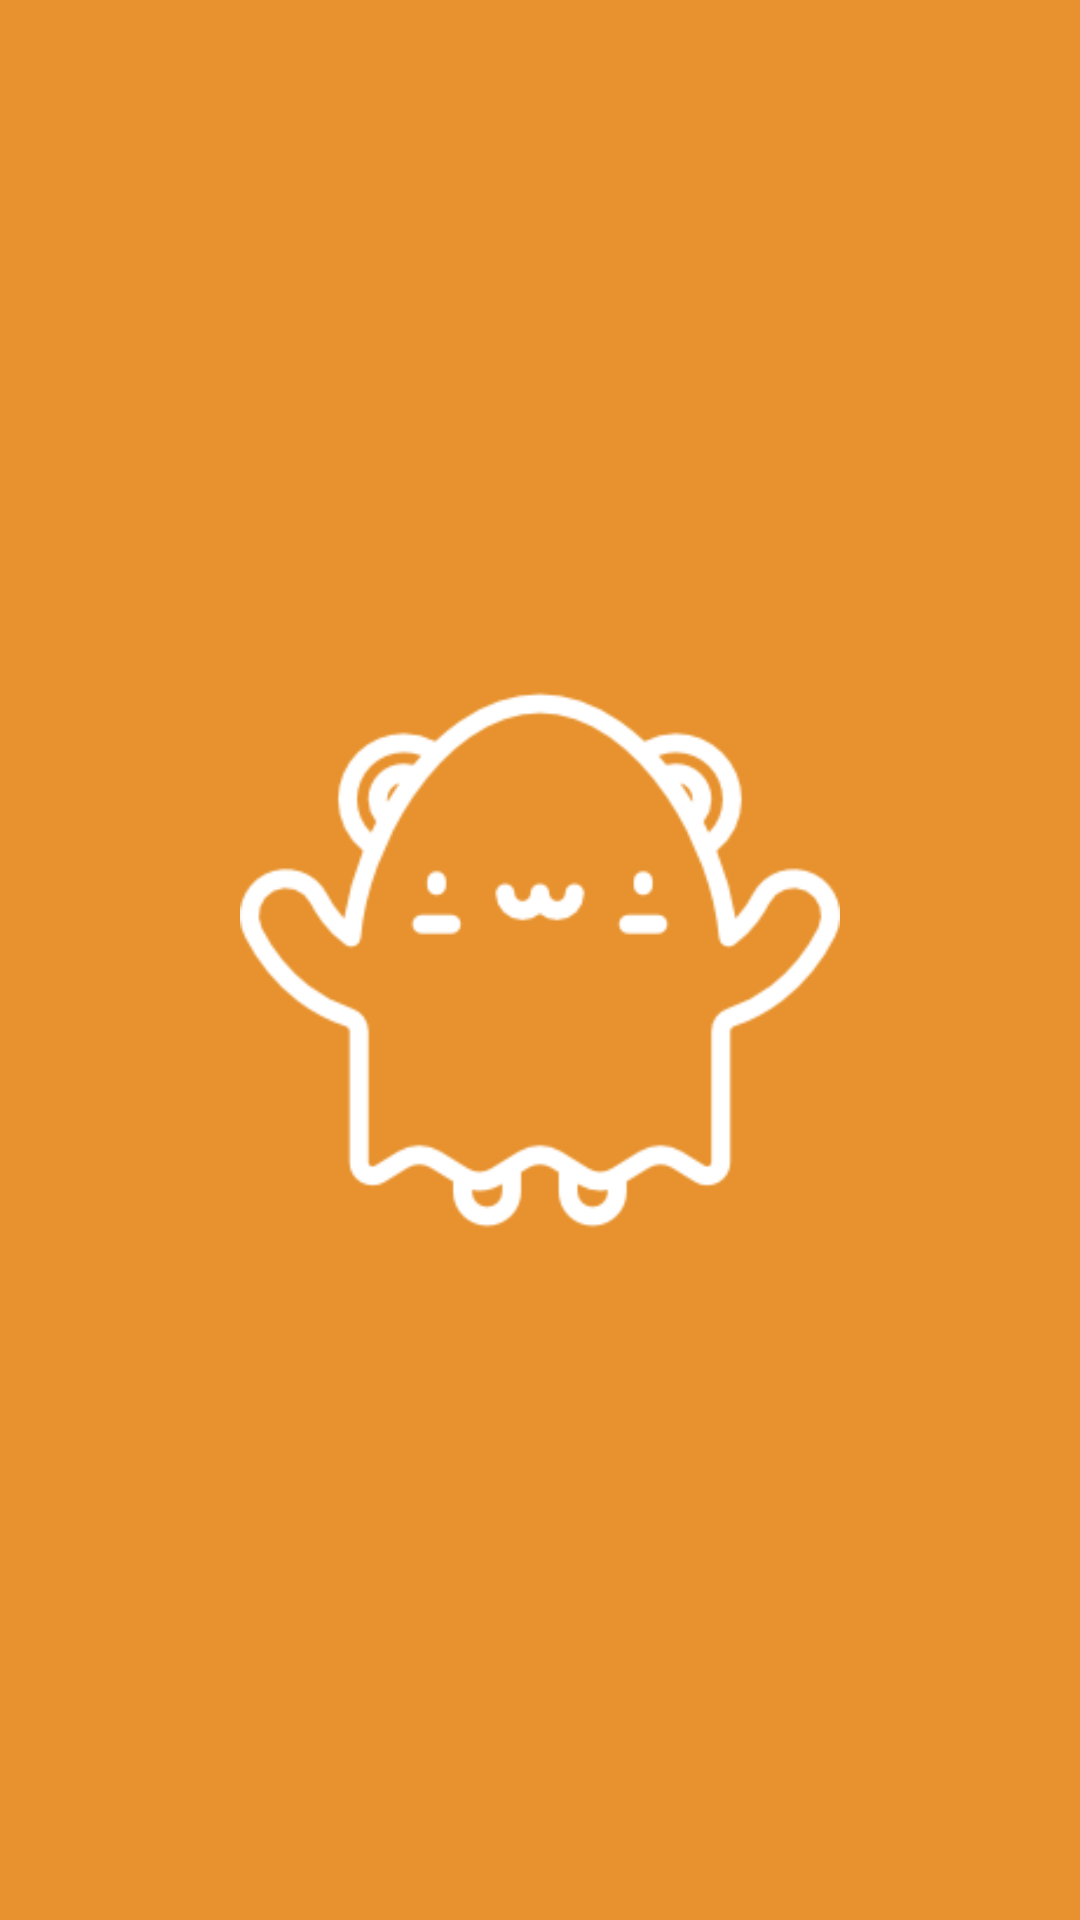

Reconstruct the res/layout file that produces this screen, plus the resources it refers to.
<!-- AndroidManifest.xml: application theme AppThemeNoActionBar -->
<!-- res/layout/fragment_screen1.xml -->
<android.support.constraint.ConstraintLayout xmlns:app="http://schemas.android.com/apk/res-auto"
    xmlns:tools="http://schemas.android.com/tools"
    android:layout_width="match_parent"
    android:layout_height="match_parent"
    android:background="@color/background"
    android:id="@+id/bg_sc1"
    xmlns:android="http://schemas.android.com/apk/res/android">

    <ImageView
        android:id="@+id/iv_sc1"
        android:layout_width="200dp"
        android:layout_height="200dp"
        android:layout_marginBottom="8dp"
        android:layout_marginEnd="8dp"
        android:layout_marginStart="8dp"
        android:layout_marginTop="8dp"
        android:src="@drawable/ghost"
        app:layout_constraintBottom_toBottomOf="parent"
        app:layout_constraintEnd_toEndOf="parent"
        app:layout_constraintStart_toStartOf="parent"
        app:layout_constraintTop_toTopOf="parent" />

</android.support.constraint.ConstraintLayout>
<!-- resources referenced by this layout -->
<resources>
  <color name="background">#e7922e</color>
  <!-- drawable ghost: png bitmap (drawable, 7205 bytes) -->
  <style name="AppThemeNoActionBar" parent="AppTheme">
          <item name="windowNoTitle">true</item>
          <item name="windowActionBar">false</item>
          <item name="android:windowFullscreen">true</item>
      </style>
  <style name="AppTheme" parent="Theme.AppCompat.Light.DarkActionBar">
          
          <item name="colorPrimary">@color/colorPrimary</item>
          <item name="colorPrimaryDark">@color/colorPrimaryDark</item>
          <item name="colorAccent">@color/colorAccent</item>
      </style>
  <color name="colorPrimary">#7b1fa2</color>
  <color name="colorPrimaryDark">#4a0072</color>
  <color name="colorAccent">#00e676</color>
</resources>
